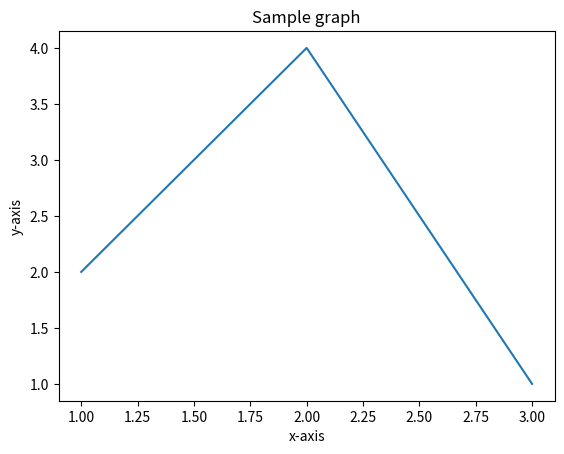

Generate this figure with matplotlib:

import matplotlib.pylab as plt
x=[1,2,3]
y=[2,4,1]
plt.plot(x,y)
plt.title('Sample graph')
plt.xlabel('x-axis')
plt.ylabel('y-axis')
plt.show()
